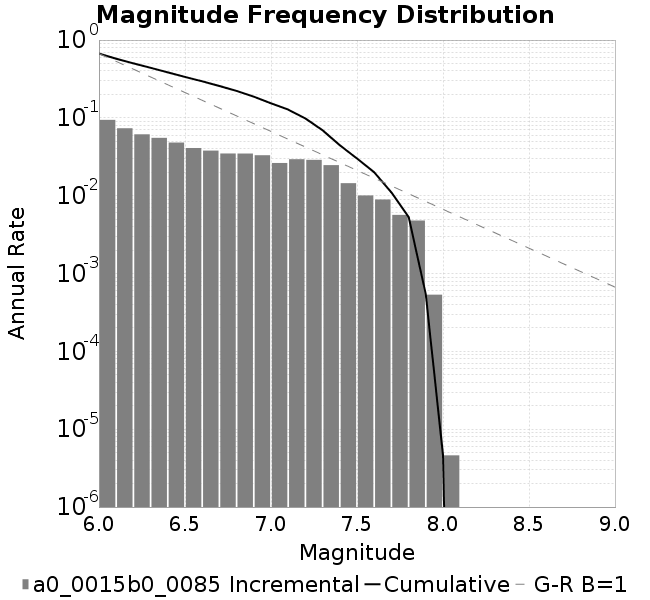

The data file committed next to this chart (first rows):
Magnitude, Incremental Rate (1/yr), Cumulative Rate (1/yr)
6.0, 0.09425, 0.6683
6.1, 0.07353, 0.574
6.2, 0.06146, 0.5005
6.3, 0.05536, 0.439
6.4, 0.04817, 0.3837
6.5, 0.04098, 0.3355
6.6, 0.03796, 0.2945
6.7, 0.03485, 0.2566
6.8, 0.03479, 0.2217
6.9, 0.0331, 0.1869
7.0, 0.02632, 0.1538
7.1, 0.02943, 0.1275
7.2, 0.02888, 0.09807
7.3, 0.0247, 0.06919
7.4, 0.01448, 0.0445
7.5, 0.01008, 0.03002
7.6, 0.008938, 0.01994
7.7, 0.005666, 0.011
7.8, 0.004797, 0.005336
7.9, 5.35000084702719E-4, 5.39612154398432E-4
8.0, 4.612069695713095E-6, 4.612069695713095E-6
8.1, 0.0, 0.0
8.2, 0.0, 0.0
8.3, 0.0, 0.0
8.4, 0.0, 0.0
8.5, 0.0, 0.0
8.6, 0.0, 0.0
8.7, 0.0, 0.0
8.8, 0.0, 0.0
8.9, 0.0, 0.0
